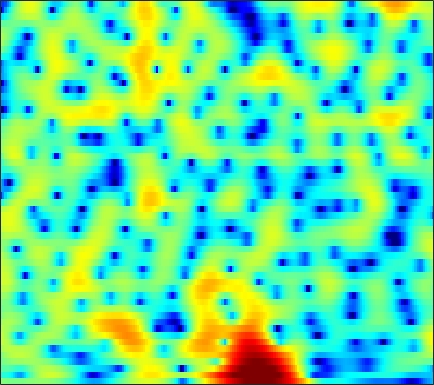

The table this chart was drawn from, first rows:
0.2989, 0.12303, -0.078585, -0.22702, -0.3107, -0.38701, -0.42246, -0.42866, -0.38874, -0.2961, -0.19205, -0.10264, 0.035604, 0.18303, 0.29535, 0.43935, 0.55941, 0.62925, 0.70203, 0.73932, 0.719, 0.67121, 0.57237, 0.42529
-4.076, -3.871, -3.887, -4.237, -4.72, -5.649, -6.894, -7.958, -9.208, -9.454, -8.253, -6.817, -4.818, -3.024, -1.872, -0.5687, 0.4927, 1.149, 1.86, 2.402, 2.794, 2.998, 3.156, 3.188
-1.849, -1.721, -1.687, -1.81, -1.998, -2.359, -2.801, -3.137, -3.469, -3.528, -3.23, -2.796, -2.024, -1.165, -0.5324, 0.2403, 0.9011, 1.316, 1.752, 2.055, 2.233, 2.288, 2.264, 2.133
-0.8066, -0.4479, -0.04113, 0.2886, 0.4835, 0.6907, 0.8419, 0.924, 1.009, 1.083, 1.144, 1.19, 1.243, 1.274, 1.272, 1.231, 1.13, 1.012, 0.797, 0.5121, 0.1647, -0.1375, -0.5801, -1.067
-0.1818, 0.4261, 1.079, 1.584, 1.882, 2.193, 2.414, 2.521, 2.6, 2.608, 2.549, 2.46, 2.278, 2.005, 1.734, 1.271, 0.6696, 0.1221, -0.7677, -1.839, -3.105, -4.162, -5.639, -7.007
1.477, 1.808, 2.11, 2.27, 2.31, 2.298, 2.235, 2.176, 2.097, 2.036, 1.99, 1.949, 1.879, 1.75, 1.589, 1.256, 0.7341, 0.2009, -0.7483, -2.03, -3.72, -5.307, -7.934, -10.92
2.778, 2.618, 2.208, 1.552, 0.8702, -0.2859, -1.663, -2.716, -3.813, -4.026, -3.29, -2.415, -1.218, -0.2118, 0.3761, 0.9269, 1.236, 1.321, 1.252, 1.012, 0.6492, 0.3286, -0.116, -0.5052
2.796, 2.446, 1.768, 0.7955, -0.1924, -1.92, -4.215, -6.337, -9.109, -9.511, -7.262, -5.39, -3.344, -1.84, -0.9815, -0.1122, 0.5149, 0.8753, 1.237, 1.493, 1.656, 1.719, 1.738, 1.689
2.057, 2.003, 1.779, 1.409, 1.048, 0.4764, -0.1658, -0.6496, -1.208, -1.621, -1.875, -2, -2.114, -2.216, -2.287, -2.323, -2.24, -2.059, -1.644, -1.058, -0.401, 0.0866, 0.6674, 1.113
1.131, 1.489, 1.762, 1.834, 1.788, 1.599, 1.286, 0.9758, 0.4607, -0.162, -0.9315, -1.64, -2.805, -4.357, -5.882, -8.627, -12.27, -13.96, -11.06, -7.109, -4.151, -2.467, -0.7343, 0.5361
-0.2036, 0.2843, 0.7246, 0.9315, 0.9574, 0.8406, 0.5939, 0.3337, -0.1123, -0.6588, -1.315, -1.881, -2.758, -3.783, -4.658, -5.857, -6.772, -6.923, -6.121, -4.543, -2.808, -1.605, -0.2218, 0.8855
-0.7925, -0.5049, -0.2963, -0.3009, -0.4417, -0.8081, -1.319, -1.763, -2.373, -2.899, -3.267, -3.412, -3.435, -3.313, -3.156, -2.85, -2.437, -2.053, -1.456, -0.7575, -0.01667, 0.5422, 1.235, 1.826
-0.2346, -0.1123, -0.214, -0.6181, -1.138, -2.15, -3.612, -5.035, -7.331, -9.768, -10.79, -9.835, -7.613, -5.486, -4.169, -2.734, -1.594, -0.8752, -0.06345, 0.6175, 1.196, 1.579, 2.026, 2.411
0.964, 1.053, 0.8971, 0.4116, -0.1676, -1.251, -2.764, -4.207, -6.558, -9.039, -10.04, -9.027, -6.763, -4.649, -3.338, -1.935, -0.8884, -0.2962, 0.2899, 0.6773, 0.9056, 1.001, 1.08, 1.196
2.249, 2.409, 2.402, 2.147, 1.792, 1.15, 0.3847, -0.2485, -1.062, -1.693, -2.044, -2.087, -1.871, -1.427, -1.034, -0.5267, -0.1174, 0.06593, 0.09073, -0.1938, -0.8226, -1.567, -2.885, -4.346
3.058, 3.252, 3.272, 3.036, 2.692, 2.017, 1.139, 0.3739, -0.7123, -1.77, -2.604, -2.958, -2.919, -2.409, -1.861, -1.128, -0.5299, -0.2492, -0.1697, -0.5035, -1.333, -2.345, -4.379, -7.321
3.091, 3.203, 3.098, 2.709, 2.235, 1.325, 0.03027, -1.223, -3.458, -6.698, -11.96, -18.12, -14.46, -8.416, -5.673, -3.224, -1.642, -0.8525, -0.2056, 0.06811, 0.02235, -0.1468, -0.4535, -0.7171
2.852, 2.841, 2.637, 2.207, 1.764, 0.9927, 0.009015, -0.8707, -2.226, -3.678, -4.947, -5.463, -5.194, -4.073, -3.035, -1.734, -0.6643, -0.06547, 0.4746, 0.7549, 0.7959, 0.6893, 0.4235, 0.0648
2.604, 2.447, 2.102, 1.616, 1.168, 0.5364, -0.07026, -0.4745, -0.8685, -1.085, -1.086, -0.9442, -0.5876, -0.09416, 0.324, 0.8699, 1.325, 1.583, 1.766, 1.732, 1.467, 1.093, 0.32, -0.8051
1.916, 1.564, 0.8503, -0.1338, -1.051, -2.381, -3.529, -3.968, -3.756, -2.856, -1.703, -0.8475, 0.1825, 1.047, 1.583, 2.151, 2.536, 2.711, 2.783, 2.651, 2.305, 1.892, 1.09, -0.02878
0.7421, 0.393, -0.5042, -1.986, -3.616, -6.969, -13.26, -25.91, -13.47, -7.137, -3.727, -2.003, -0.3732, 0.7779, 1.396, 1.979, 2.345, 2.489, 2.542, 2.461, 2.25, 2.017, 1.623, 1.138
0.3924, 0.4712, 0.245, -0.3213, -0.9161, -1.855, -2.658, -2.938, -2.716, -1.983, -1.066, -0.424, 0.2736, 0.7645, 0.9977, 1.139, 1.141, 1.067, 0.9133, 0.7456, 0.5854, 0.4866, 0.3983, 0.3269
1.321, 1.728, 2.047, 2.13, 2.085, 1.95, 1.773, 1.647, 1.501, 1.399, 1.286, 1.174, 0.9508, 0.5857, 0.2177, -0.4157, -1.204, -1.848, -2.699, -3.375, -3.652, -3.567, -3.144, -2.555
2.605, 3.022, 3.403, 3.618, 3.668, 3.62, 3.442, 3.23, 2.862, 2.386, 1.796, 1.269, 0.4349, -0.563, -1.452, -2.865, -4.67, -6.405, -9.513, -13.99, -16.89, -13.88, -9.595, -6.729
3.324, 3.645, 3.94, 4.099, 4.122, 3.999, 3.716, 3.388, 2.796, 2, 1.02, 0.1674, -1.097, -2.448, -3.507, -4.902, -6.342, -7.508, -9.185, -10.75, -11.16, -10.34, -8.387, -6.489
3.341, 3.606, 3.891, 4.056, 4.101, 4.006, 3.715, 3.341, 2.59, 1.521, 0.06912, -1.291, -3.491, -6.021, -7.804, -9.142, -8.831, -8.107, -7.116, -6.27, -5.505, -4.908, -4.17, -3.484
1.792, 2.118, 2.619, 3.099, 3.38, 3.628, 3.636, 3.46, 2.944, 2.049, 0.6703, -0.7646, -3.421, -7.279, -11.26, -14.13, -9.912, -7.196, -4.827, -3.352, -2.43, -1.984, -1.602, -1.402
-4.454, -3.326, -1.645, -0.1301, 0.8064, 1.782, 2.466, 2.79, 2.977, 2.859, 2.463, 1.991, 1.196, 0.3409, -0.194, -0.6131, -0.6014, -0.419, -0.1348, 0.009883, -0.09085, -0.3753, -0.9877, -1.838
-14.11, -10.18, -6.781, -4.535, -3.16, -1.623, -0.2768, 0.5932, 1.567, 2.291, 2.793, 3.024, 3.19, 3.205, 3.173, 3.067, 2.907, 2.727, 2.37, 1.808, 0.9448, 0.03668, -1.683, -4.255
-8.824, -9.329, -9.818, -9.812, -9.123, -7.213, -4.847, -3.148, -1.206, 0.3596, 1.556, 2.248, 2.928, 3.376, 3.579, 3.699, 3.638, 3.479, 3.105, 2.53, 1.721, 0.9536, -0.3452, -1.925
-8.36, -10.14, -13.75, -20.68, -23.31, -13.81, -8.515, -5.836, -3.204, -1.242, 0.218, 1.065, 1.916, 2.523, 2.823, 3.058, 3.12, 3.066, 2.863, 2.522, 2.056, 1.637, 1.032, 0.4135
-5.905, -6.517, -7.198, -7.44, -7.178, -6.185, -4.759, -3.622, -2.194, -0.9715, 0.02227, 0.6246, 1.263, 1.718, 1.963, 2.166, 2.253, 2.245, 2.145, 1.95, 1.682, 1.438, 1.102, 0.7759
-4.122, -3.858, -3.424, -2.907, -2.477, -1.843, -1.183, -0.7029, -0.1199, 0.3505, 0.7107, 0.9036, 1.087, 1.198, 1.271, 1.346, 1.391, 1.391, 1.335, 1.184, 0.9391, 0.6906, 0.3011, -0.08639
-3.871, -2.458, -0.9539, 0.1679, 0.825, 1.48, 1.904, 2.083, 2.125, 1.94, 1.561, 1.171, 0.5823, 0.08549, -0.1318, -0.1392, 0.09683, 0.3238, 0.5431, 0.5582, 0.2699, -0.1565, -1.035, -2.192
-1.789, -0.07795, 1.597, 2.801, 3.434, 3.965, 4.158, 4.074, 3.635, 2.785, 1.408, -0.03504, -2.66, -5.978, -7.835, -6.594, -3.78, -2.138, -0.7353, -0.1084, -0.1873, -0.6968, -2.067, -4.586
0.7552, 1.44, 2.31, 3.009, 3.392, 3.683, 3.699, 3.507, 2.955, 2.004, 0.578, -0.874, -3.383, -6.347, -7.867, -7.021, -4.718, -3.24, -1.907, -1.223, -1.063, -1.264, -1.858, -2.731
0.5235, 0.9732, 1.557, 2.035, 2.312, 2.54, 2.582, 2.486, 2.178, 1.659, 0.9659, 0.3593, -0.4718, -1.192, -1.571, -1.793, -1.747, -1.634, -1.5, -1.454, -1.53, -1.666, -1.917, -2.132
-0.6073, -0.01032, 0.6532, 1.216, 1.547, 1.877, 2.066, 2.118, 2.063, 1.895, 1.624, 1.38, 1.021, 0.6532, 0.3977, 0.07033, -0.2558, -0.5294, -0.9364, -1.417, -1.978, -2.39, -2.874, -3.164
-1.692, -0.9623, -0.126, 0.5834, 1.033, 1.515, 1.867, 2.036, 2.151, 2.154, 2.066, 1.958, 1.776, 1.569, 1.395, 1.113, 0.7307, 0.3513, -0.3525, -1.368, -2.771, -4.113, -6.167, -7.836
-3.17, -2.582, -1.707, -0.8285, -0.1863, 0.5435, 1.098, 1.351, 1.504, 1.45, 1.274, 1.118, 0.9704, 0.9579, 1.024, 1.156, 1.216, 1.13, 0.7265, -0.1301, -1.594, -3.272, -6.571, -10.93
-8.893, -8.787, -7.416, -5.415, -3.999, -2.521, -1.569, -1.203, -1.199, -1.765, -2.847, -3.885, -4.992, -4.768, -3.676, -1.855, -0.3231, 0.5054, 1.176, 1.418, 1.303, 1.039, 0.663, 0.4879
-19.35, -23.88, -15.32, -10.11, -7.683, -5.494, -4.21, -3.718, -3.734, -4.546, -6.458, -9.011, -14.85, -14.37, -9.165, -4.609, -1.766, -0.3042, 1.073, 1.96, 2.494, 2.747, 2.938, 3.073
-9.878, -9.808, -9.026, -7.738, -6.667, -5.377, -4.361, -3.839, -3.44, -3.382, -3.562, -3.749, -3.796, -3.292, -2.545, -1.265, 0.01873, 0.8776, 1.829, 2.524, 2.984, 3.197, 3.311, 3.26
-8.57, -8.337, -7.657, -6.663, -5.834, -4.707, -3.678, -3.014, -2.259, -1.673, -1.187, -0.8391, -0.3728, 0.137, 0.57, 1.169, 1.77, 2.202, 2.679, 3.029, 3.226, 3.237, 3.088, 2.699
-12.73, -11.9, -9.92, -7.835, -6.402, -4.736, -3.33, -2.424, -1.423, -0.61, 0.0495, 0.4665, 0.9596, 1.388, 1.688, 2.063, 2.426, 2.676, 2.961, 3.17, 3.247, 3.189, 2.911, 2.352
-22.74, -16.99, -11.83, -8.384, -6.454, -4.469, -2.917, -1.979, -0.9749, -0.1915, 0.3816, 0.6874, 0.9664, 1.151, 1.246, 1.389, 1.579, 1.768, 2.117, 2.501, 2.829, 3.003, 3.022, 2.763
-9.531, -9.085, -7.791, -6.215, -5.078, -3.683, -2.542, -1.847, -1.124, -0.6213, -0.3452, -0.2818, -0.4244, -0.8119, -1.247, -1.907, -2.358, -2.254, -1.409, -0.07872, 1.294, 2.15, 2.998, 3.454
-10.53, -9.176, -7.406, -5.965, -5.087, -4.17, -3.5, -3.121, -2.748, -2.535, -2.461, -2.54, -2.926, -3.859, -5.084, -8.032, -14.44, -23.34, -10.27, -4.33, -0.8323, 0.9548, 2.648, 3.747
-12.35, -9.8, -7.654, -6.533, -6.129, -6.036, -6.303, -6.618, -6.909, -6.845, -6.405, -5.975, -5.536, -5.367, -5.476, -5.882, -6.153, -5.798, -4.231, -2.028, 0.07488, 1.427, 2.858, 3.873
-4.284, -4.536, -4.797, -5.33, -6.032, -7.543, -9.955, -12.64, -17.63, -18.16, -13.33, -10.59, -8.023, -6.165, -5.107, -3.87, -2.728, -1.848, -0.6268, 0.631, 1.836, 2.648, 3.544, 4.168
-0.2739, -0.9224, -1.917, -3.105, -4.21, -6.027, -8.325, -10.35, -12.74, -13.28, -11.86, -10.37, -8.437, -6.617, -5.335, -3.679, -2.119, -1.01, 0.349, 1.564, 2.598, 3.232, 3.871, 4.256
1.528, 0.9198, -0.01476, -1.103, -2.025, -3.381, -4.853, -5.987, -7.484, -8.809, -9.883, -10.47, -10.44, -9.207, -7.634, -5.318, -3.122, -1.656, 0.001925, 1.355, 2.415, 3.034, 3.61, 3.925
1.814, 1.357, 0.6843, -0.09765, -0.7575, -1.782, -2.977, -4.007, -5.666, -7.862, -11, -14.85, -29.51, -17.58, -11.58, -6.979, -3.928, -2.224, -0.4424, 0.8881, 1.885, 2.44, 2.97, 3.263
0.8167, 0.5763, 0.2372, -0.1327, -0.4546, -0.9707, -1.618, -2.204, -3.13, -4.244, -5.46, -6.264, -6.737, -6.192, -5.195, -3.615, -2.102, -1.131, -0.05772, 0.7509, 1.332, 1.64, 1.938, 2.122
-1.516, -1.479, -1.325, -1.097, -0.9243, -0.7133, -0.5858, -0.5586, -0.6012, -0.692, -0.8088, -0.8425, -0.7828, -0.5861, -0.3478, 0.03014, 0.3842, 0.5954, 0.738, 0.7362, 0.5881, 0.4296, 0.1911, 0.05679
-6.698, -6.038, -4.705, -3.308, -2.325, -1.169, -0.1881, 0.432, 1.103, 1.629, 2.037, 2.265, 2.475, 2.61, 2.632, 2.559, 2.318, 2.006, 1.365, 0.4326, -0.8081, -1.921, -3.521, -4.775
-20.78, -14.32, -9.714, -6.641, -4.757, -2.636, -0.8547, 0.281, 1.54, 2.511, 3.248, 3.643, 3.985, 4.123, 4.085, 3.826, 3.312, 2.72, 1.631, 0.06729, -2.133, -4.399, -8.904, -18.21
-13.23, -13.7, -12.85, -10.18, -7.737, -4.684, -2.145, -0.5958, 1.08, 2.35, 3.253, 3.743, 4.168, 4.324, 4.294, 4.04, 3.542, 2.993, 2.001, 0.6858, -0.9732, -2.441, -4.549, -6.438
